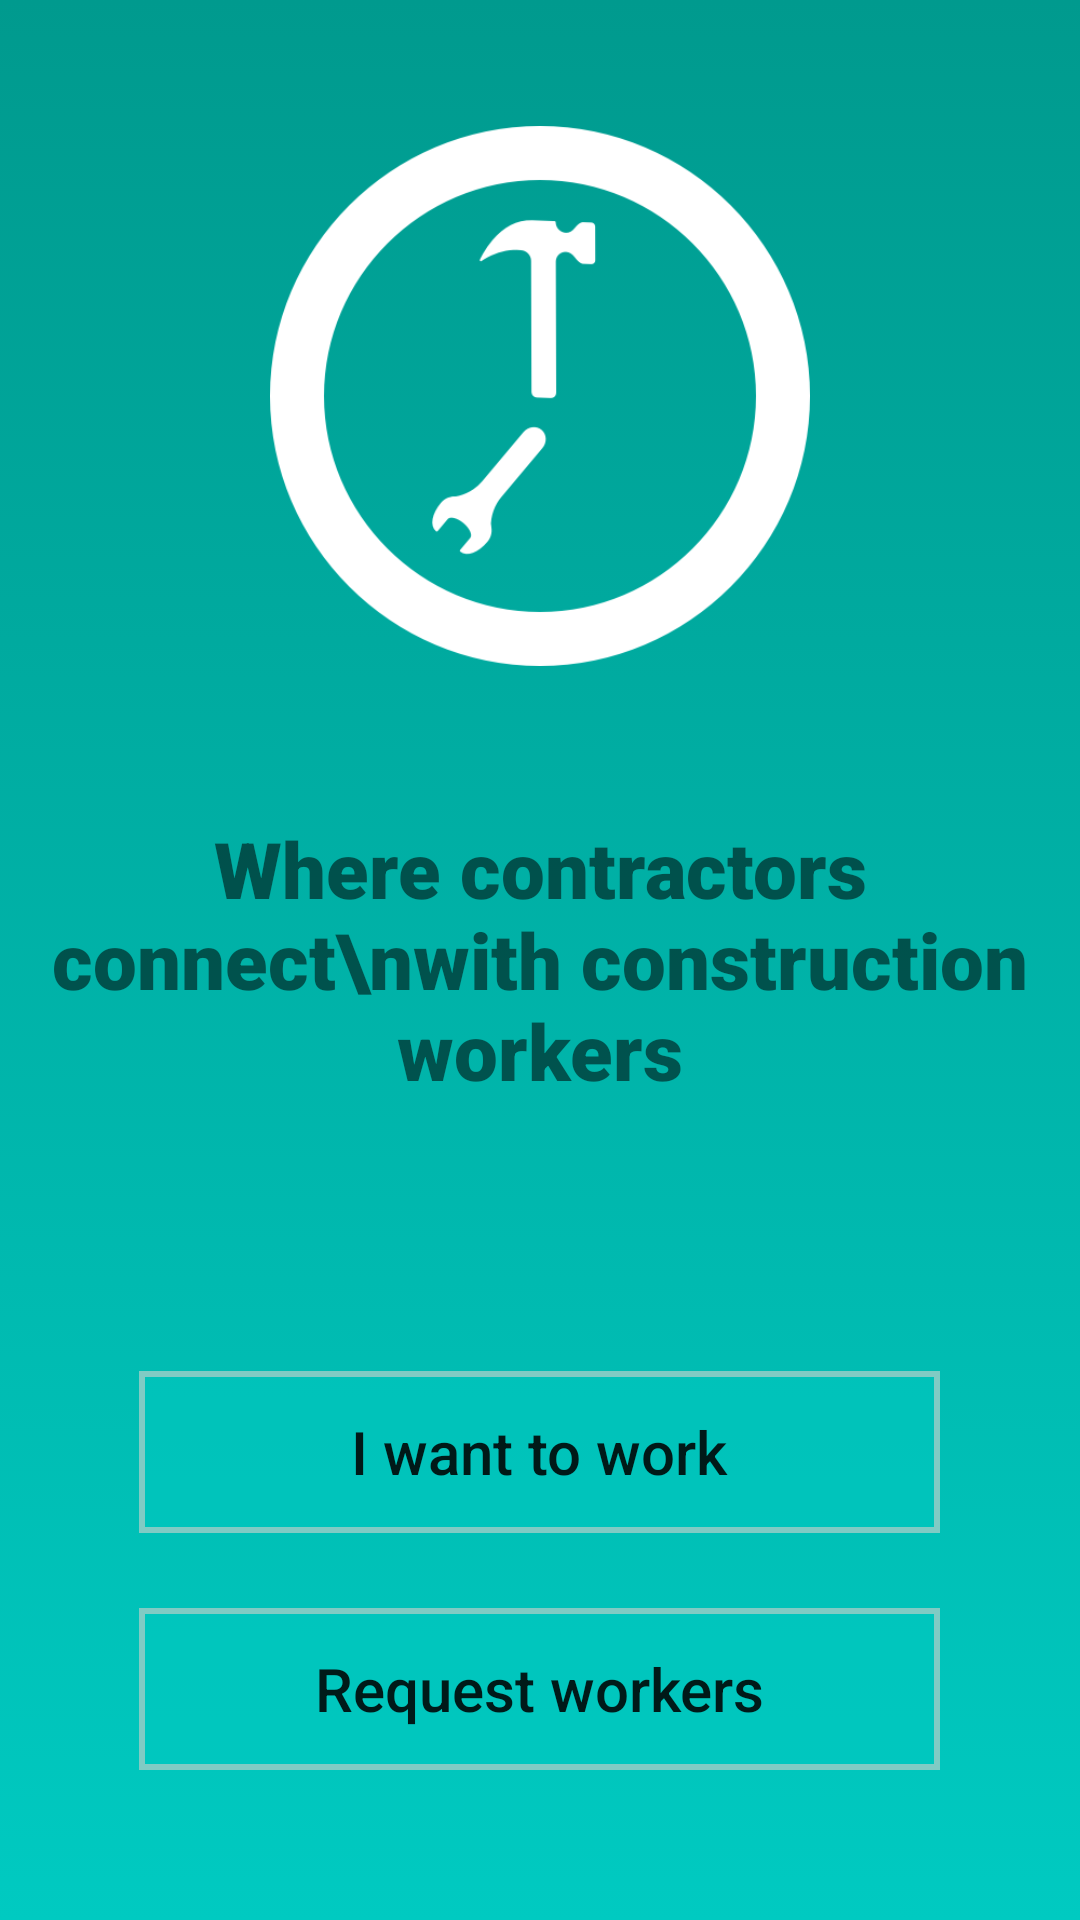

Here is an Android app screen rendered from its layout file. Give the layout XML and the strings, colors and styles it references.
<!-- AndroidManifest.xml: application theme AppTheme -->
<!-- res/layout/activity_main.xml -->
<?xml version="1.0" encoding="utf-8"?>
<RelativeLayout
    xmlns:android="http://schemas.android.com/apk/res/android"
    xmlns:tools="http://schemas.android.com/tools"
    android:layout_width="fill_parent"
    android:layout_height="match_parent"
    android:paddingLeft="@dimen/activity_horizontal_margin"
    android:paddingRight="@dimen/activity_horizontal_margin"
    android:paddingTop="@dimen/activity_vertical_margin"
    android:paddingBottom="@dimen/activity_large_vertical_margin"
    tools:context=".MainActivity"
    android:background="@drawable/teal_gradient" >

    <ImageView
        android:layout_width="180dp"
        android:layout_height="180dp"
        android:src="@drawable/logo"
        android:layout_above="@+id/title"
        android:layout_centerHorizontal="true" />

    <TextView
        android:layout_width="wrap_content"
        android:layout_height="wrap_content"
        android:text="Where contractors connect\nwith construction workers"
        android:textAlignment="center"
        android:textSize="26sp"
        android:fontFamily="sans-serif-black"
        android:textColor="@color/md_white_1000"
        android:id="@+id/title"
        android:layout_marginTop="50dp"
        android:layout_centerVertical="true"
        android:layout_centerHorizontal="true"/>

    <Button
        android:layout_width="267dp"
        android:layout_height="54dp"
        android:text="I want to work"
        android:textAllCaps="false"
        android:textColor="@color/md_white_1000"
        android:background="@drawable/outline_rectangle_light"
        android:id="@+id/button_job"
        android:textSize="20sp"
        android:onClick="launchLabourerMain"
        android:layout_above="@+id/button_hire"
        android:layout_alignStart="@+id/button_hire" />

    <Button
        android:layout_width="267dp"
        android:layout_height="54dp"
        android:text="Request workers"
        android:textAllCaps="false"
        android:textColor="@color/md_white_1000"
        android:background="@drawable/outline_rectangle_light"
        android:id="@+id/button_hire"
        android:textSize="20sp"
        android:onClick="launchContractorMain"
        android:layout_marginTop="25dp"
        android:layout_alignParentBottom="true"
        android:layout_centerHorizontal="true" />

</RelativeLayout>
<!-- resources referenced by this layout -->
<resources>
  <dimen name="activity_horizontal_margin">16dp</dimen>
  <dimen name="activity_large_vertical_margin">50dp</dimen>
  <dimen name="activity_vertical_margin">16dp</dimen>
  <!-- drawable logo: png bitmap (drawable, 25881 bytes) -->
  <!-- drawable outline_rectangle_light (drawable) -->
  <?xml version="1.0" encoding="utf-8"?>
  <shape
      xmlns:android="http://schemas.android.com/apk/res/android"
      android:shape="rectangle" >
      <solid android:color="#8000cac1" />
      <stroke
          android:width="2dp"
          android:color="@color/lightTeal"/>
  </shape>
  <!-- drawable teal_gradient (drawable) -->
  <?xml version="1.0" encoding="utf-8"?>
  <selector xmlns:android="http://schemas.android.com/apk/res/android">
      <item>
          <shape>
              <gradient
                  android:angle="90"
                  android:startColor="#00cac1"
                  android:endColor="#009a8e"
                  android:type="linear" />
          </shape>
      </item>
  </selector>
  <style name="AppTheme" parent="Theme.AppCompat.Light">
          
          <item name="windowActionBar">false</item>
          <item name="windowNoTitle">true</item>
          <item name="colorPrimary">@color/teal</item>
          <item name="colorPrimaryDark">@color/dark</item>
          <item name="colorAccent">@color/teal</item>
      </style>
  <color name="lightTeal">#80CBC4</color>
  <color name="teal">#26A69A</color>
  <color name="dark">#00695C</color>
</resources>
